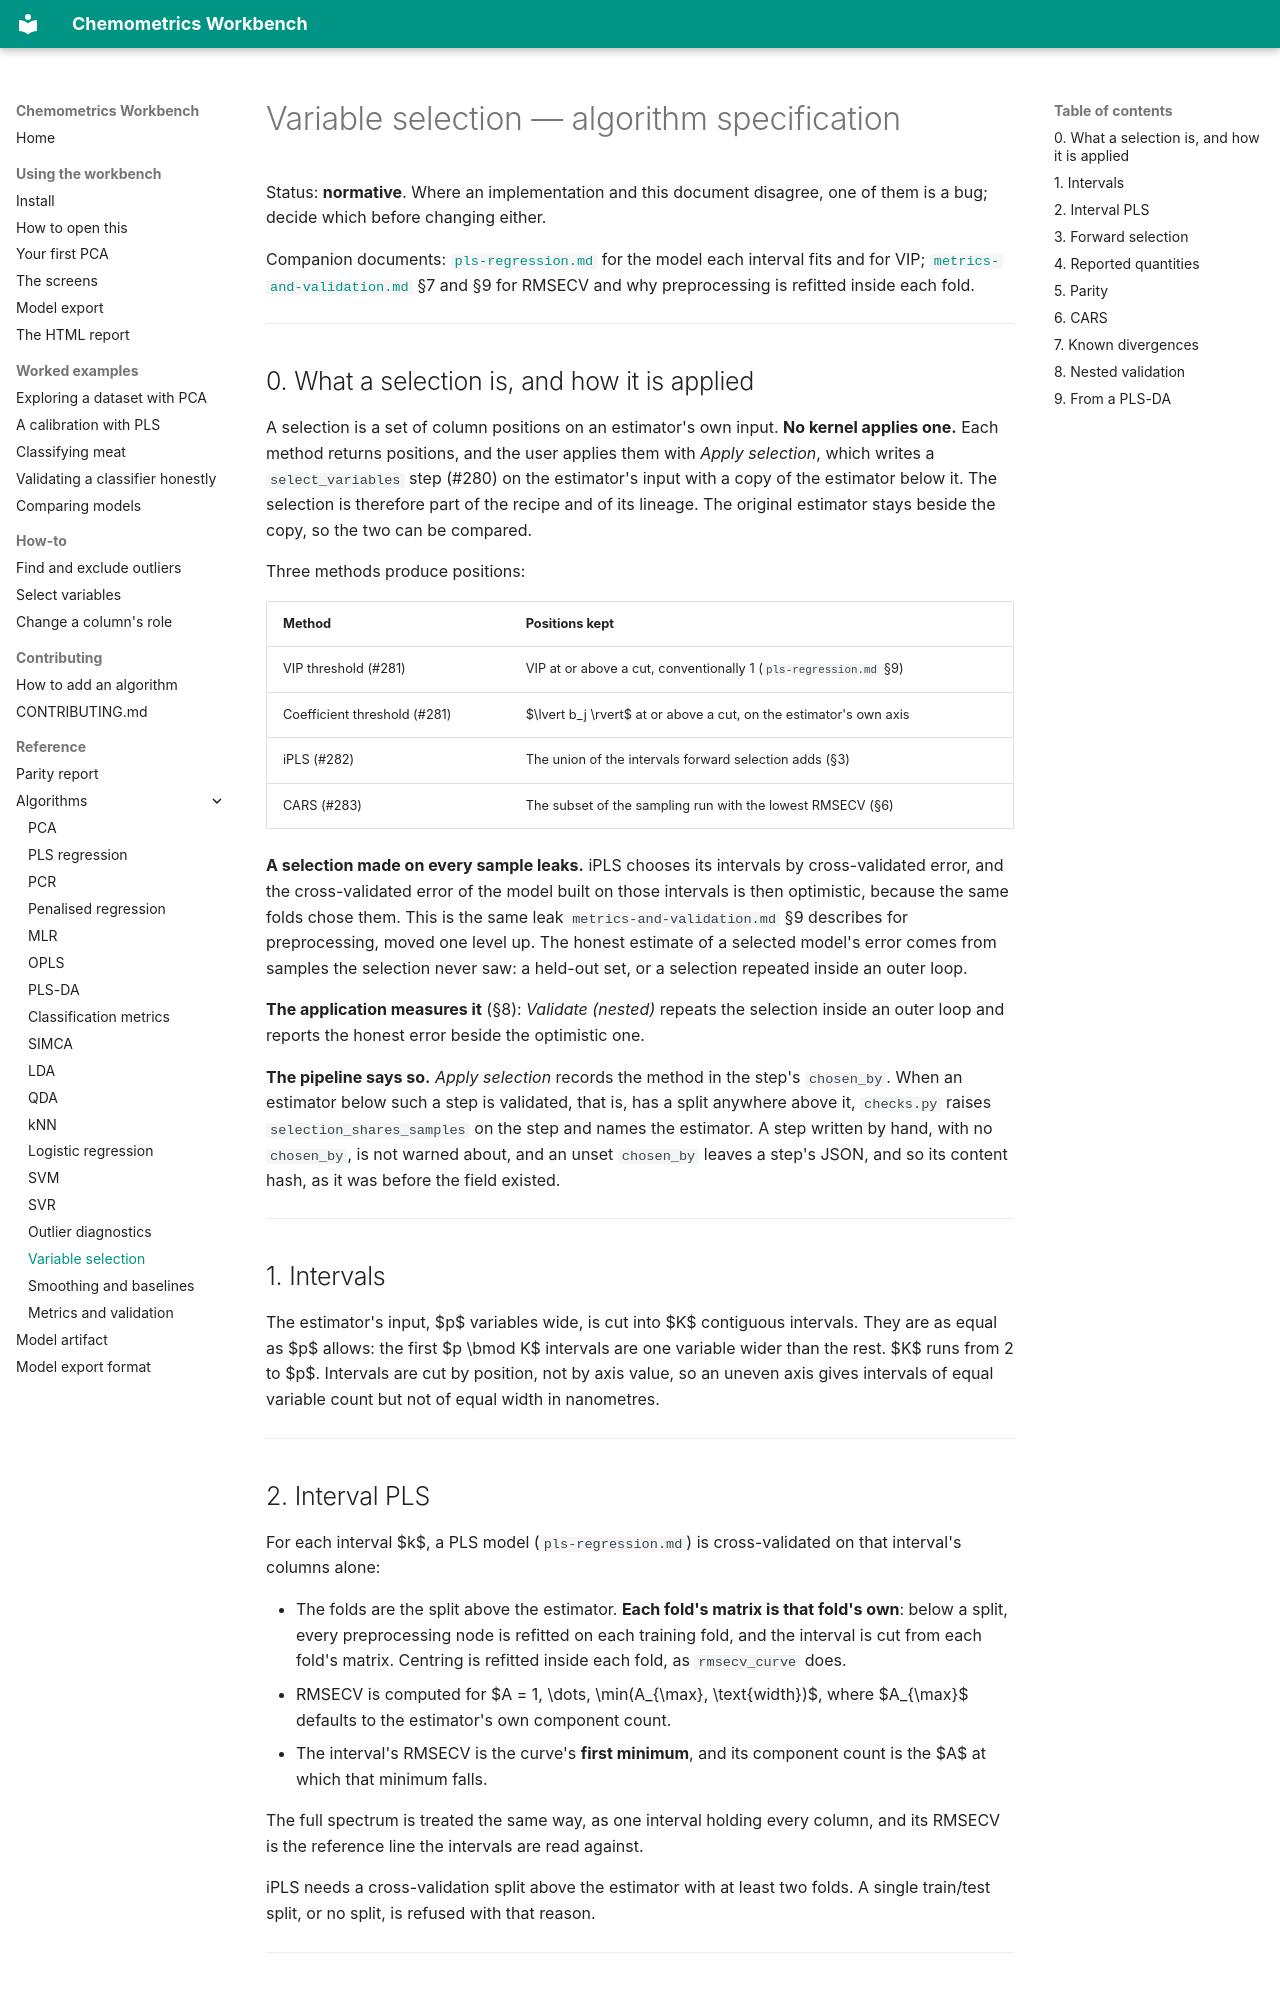

repository: millermuttu/Chemometrics-Workbench · page: algorithms/variable-selection/index.html · generator: mkdocs

# Variable selection — algorithm specification

Status: **normative**. Where an implementation and this document disagree, one of them is a bug; decide which before changing either.

Companion documents: [`pls-regression.md`](pls-regression.md) for the model each interval fits and for VIP; [`metrics-and-validation.md`](metrics-and-validation.md) §7 and §9 for RMSECV and why preprocessing is refitted inside each fold.

---

## 0. What a selection is, and how it is applied

A selection is a set of column positions on an estimator's own input. **No kernel applies one.** Each method returns positions, and the user applies them with *Apply selection*, which writes a `select_variables` step (#280) on the estimator's input with a copy of the estimator below it. The selection is therefore part of the recipe and of its lineage. The original estimator stays beside the copy, so the two can be compared.

Three methods produce positions:

| Method | Positions kept |
| --- | --- |
| VIP threshold (#281) | VIP at or above a cut, conventionally 1 (`pls-regression.md` §9) |
| Coefficient threshold (#281) | $\lvert b_j \rvert$ at or above a cut, on the estimator's own axis |
| iPLS (#282) | The union of the intervals forward selection adds (§3) |
| CARS (#283) | The subset of the sampling run with the lowest RMSECV (§6) |

**A selection made on every sample leaks.** iPLS chooses its intervals by cross-validated error, and the cross-validated error of the model built on those intervals is then optimistic, because the same folds chose them. This is the same leak `metrics-and-validation.md` §9 describes for preprocessing, moved one level up. The honest estimate of a selected model's error comes from samples the selection never saw: a held-out set, or a selection repeated inside an outer loop.

**The application measures it** (§8): *Validate (nested)* repeats the selection inside an outer loop and reports the honest error beside the optimistic one.

**The pipeline says so.** *Apply selection* records the method in the step's `chosen_by`. When an estimator below such a step is validated, that is, has a split anywhere above it, `checks.py` raises `selection_shares_samples` on the step and names the estimator. A step written by hand, with no `chosen_by`, is not warned about, and an unset `chosen_by` leaves a step's JSON, and so its content hash, as it was before the field existed.

---

## 1. Intervals

The estimator's input, $p$ variables wide, is cut into $K$ contiguous intervals. They are as equal as $p$ allows: the first $p \bmod K$ intervals are one variable wider than the rest. $K$ runs from 2 to $p$. Intervals are cut by position, not by axis value, so an uneven axis gives intervals of equal variable count but not of equal width in nanometres.

---

## 2. Interval PLS

For each interval $k$, a PLS model (`pls-regression.md`) is cross-validated on that interval's columns alone:

- The folds are the split above the estimator. **Each fold's matrix is that fold's own**: below a split, every preprocessing node is refitted on each training fold, and the interval is cut from each fold's matrix. Centring is refitted inside each fold, as `rmsecv_curve` does.
- RMSECV is computed for $A = 1, \dots, \min(A_{\max}, \text{width})$, where $A_{\max}$ defaults to the estimator's own component count.
- The interval's RMSECV is the curve's **first minimum**, and its component count is the $A$ at which that minimum falls.

The full spectrum is treated the same way, as one interval holding every column, and its RMSECV is the reference line the intervals are read against.

iPLS needs a cross-validation split above the estimator with at least two folds. A single train/test split, or no split, is refused with that reason.

---
